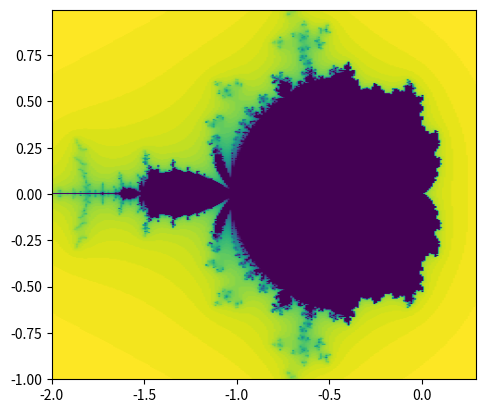

Source code (Python):
import matplotlib
import matplotlib.pyplot as plt
import numpy as np
import itertools as iter


class MyComplex:

    def __init__(self, real_part, imag_part):
        self.real_part = real_part
        self.imag_part = imag_part

    def __add__(self, z):
        return MyComplex(real(self) + real(z), imag(self) + imag(z))

    def __mul__(self, z):
        real_part = real(self) * real(z) - imag(self) * imag(z)
        imag_part = real(self) * imag(z) + imag(self) * real(z)
        return MyComplex(real_part, imag_part)

    def __repr__(self):
        sign = '+' if self.imag_part >= 0 else '-'
        return f"{self.real_part} {sign} j {abs(self.imag_part)}"


def real(z: MyComplex):
    return z.real_part


def imag(z: MyComplex):
    return z.imag_part


def magnitude(z: MyComplex):
    return (real(z)**2 + imag(z)**2)**0.5


def findMandelbrotColor(c: MyComplex, N=60, absmax=1e4):
    n = 0
    z = MyComplex(0, 0)
    while magnitude(z) <= absmax and n < N:
        z = z + z * z + c
        n = n + 1
    return 1 - n / N


xAxis, yAxis = np.arange(-2, 0.3, 0.01), np.arange(-1, 1, 0.005)
z = []
for (x_, y_) in iter.product(xAxis, yAxis):
    z.append(findMandelbrotColor(MyComplex(x_, y_)))

z = np.reshape(z, (len(xAxis), len(yAxis)))
z = np.transpose(z)
plt.imshow(z, origin='lower', extent=[
           xAxis.min(), xAxis.max(), yAxis.min(), yAxis.max()])
plt.show()
